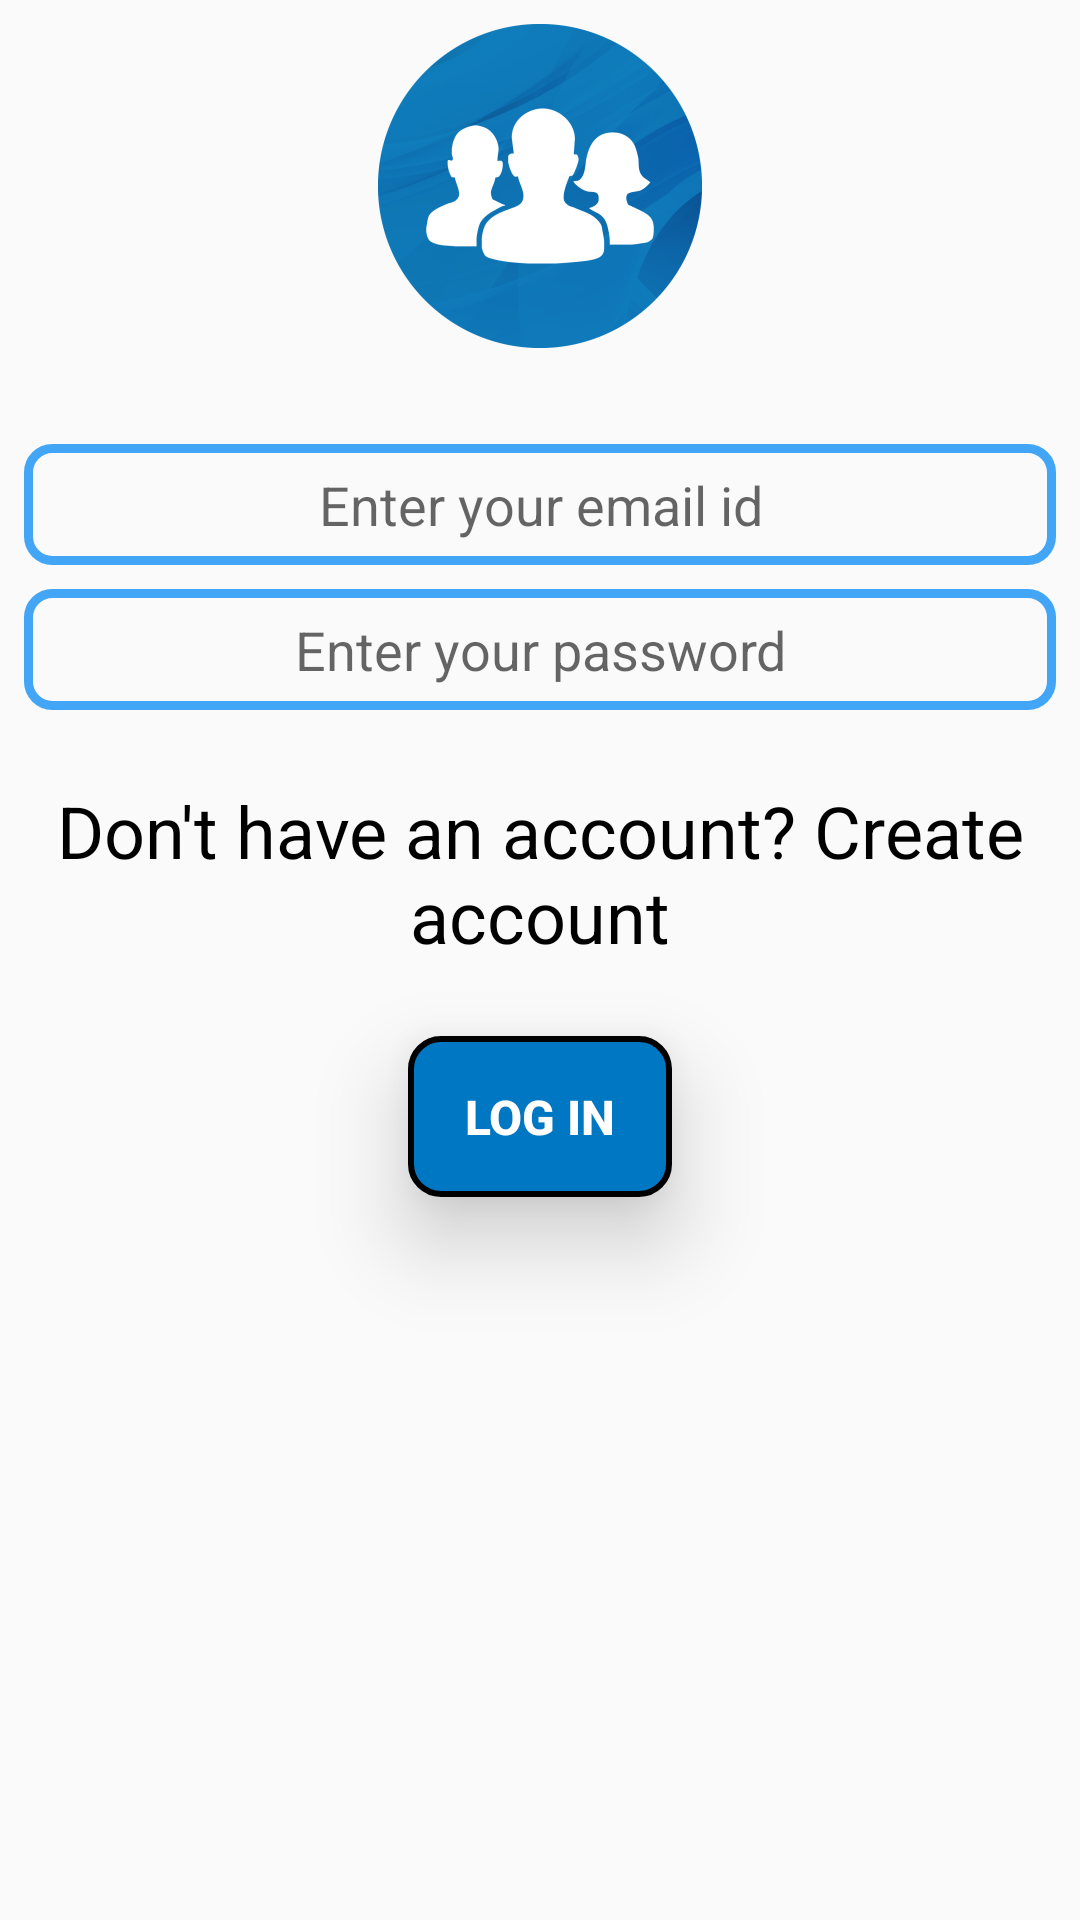

Produce the Android XML layout that renders to this screen, including the resource entries it uses.
<!-- AndroidManifest.xml: application theme Theme.DoYourThing -->
<!-- res/layout/fragment_login.xml -->
<?xml version="1.0" encoding="utf-8"?>
<androidx.constraintlayout.widget.ConstraintLayout xmlns:android="http://schemas.android.com/apk/res/android"
    xmlns:tools="http://schemas.android.com/tools"
    android:layout_width="match_parent"
    android:layout_height="match_parent"
    android:gravity="center"
    xmlns:app="http://schemas.android.com/apk/res-auto"
    tools:context=".signup_fragments.LoginFragment">

    <ImageView
        android:id="@+id/img_app_icon"
        android:layout_width="wrap_content"
        android:layout_height="wrap_content"
        android:layout_margin="8dp"
        android:src="@mipmap/ic_launcher_foreground"
        app:layout_constraintEnd_toEndOf="parent"
        app:layout_constraintStart_toStartOf="parent"
        app:layout_constraintTop_toTopOf="parent" />

    <EditText
        android:id="@+id/edt_email"
        android:layout_width="0dp"
        android:layout_height="wrap_content"
        android:layout_marginTop="32dp"
        android:layout_marginBottom="8dp"
        android:layout_marginLeft="8dp"
        android:layout_marginRight="8dp"
        android:background="@drawable/edittext_style"
        android:padding="8dp"
        android:hint="@string/enter_your_email_id"
        android:gravity="center"
        android:inputType="textEmailAddress"
        app:layout_constraintEnd_toEndOf="parent"
        app:layout_constraintStart_toStartOf="parent"
        app:layout_constraintTop_toBottomOf="@+id/img_app_icon" />

    <EditText
        android:id="@+id/edt_password"
        android:layout_width="0dp"
        android:layout_height="wrap_content"
        android:layout_margin="8dp"
        android:background="@drawable/edittext_style"
        android:padding="8dp"
        android:gravity="center"
        android:hint="@string/enter_your_password"
        android:inputType="textPassword"
        app:layout_constraintEnd_toEndOf="parent"
        app:layout_constraintStart_toStartOf="parent"
        app:layout_constraintTop_toBottomOf="@+id/edt_email" />


    <Button
        android:id="@+id/btn_login"
        android:layout_width="wrap_content"
        android:layout_height="wrap_content"
        android:background="@drawable/button_style"
        android:text="@string/log_in"
        android:textColor="@color/white"
        android:textSize="16sp"
        android:textStyle="bold"
        android:layout_margin="24dp"
        android:translationZ="16dp"
        app:layout_constraintEnd_toEndOf="parent"
        app:layout_constraintStart_toStartOf="parent"
        app:layout_constraintTop_toBottomOf="@+id/txt_no_account" />

    <TextView
        android:id="@+id/txt_no_account"
        android:layout_width="wrap_content"
        android:layout_height="wrap_content"
        android:textColor="@color/black"
        android:textSize="24dp"
        android:layout_margin="24dp"
        android:gravity="center"
        android:text="@string/don_t_have_an_account_create_account"
        app:layout_constraintEnd_toEndOf="parent"
        app:layout_constraintStart_toStartOf="parent"
        app:layout_constraintTop_toBottomOf="@+id/edt_password" />

</androidx.constraintlayout.widget.ConstraintLayout>
<!-- resources referenced by this layout -->
<resources>
  <color name="black">#FF000000</color>
  <color name="white">#FFFFFFFF</color>
  <!-- drawable button_style (drawable) -->
  <?xml version="1.0" encoding="utf-8"?>
  <shape xmlns:android="http://schemas.android.com/apk/res/android">
      <corners android:radius="10dp"/>
      <solid android:color="@color/primaryDarkColor"/>
      <stroke android:color="@color/black" android:width="2dp"/>
      <padding android:bottom="16dp" android:left="16dp" android:right="16dp" android:top="16dp"/>
  </shape>
  <!-- drawable edittext_style (drawable) -->
  <?xml version="1.0" encoding="utf-8"?>
  <shape xmlns:android="http://schemas.android.com/apk/res/android">
      <stroke android:width="3dp" android:color="@color/primaryColor"/>
      <corners android:radius="8dp" />
  </shape>
  <!-- mipmap ic_launcher_foreground: png bitmap (mipmap-hdpi, 13458 bytes) -->
  <string name="don_t_have_an_account_create_account">Don\'t have an account? Create account</string>
  <string name="enter_your_email_id">Enter your email id</string>
  <string name="enter_your_password">Enter your password</string>
  <string name="log_in">Log In</string>
  <style name="Theme.DoYourThing" parent="Theme.AppCompat.DayNight.DarkActionBar">
          
          <item name="colorPrimary">@color/primaryColor</item>
          <item name="colorPrimaryVariant">@color/primaryDarkColor</item>
          <item name="colorOnPrimary">@color/primaryTextColor</item>
          
          <item name="colorSecondary">@color/secondaryColor</item>
          <item name="colorSecondaryVariant">@color/secondaryDarkColor</item>
          <item name="colorOnSecondary">@color/secondaryTextColor</item>
          
          <item name="android:statusBarColor" tools:targetApi="l">?attr/colorPrimaryVariant</item>
          
      </style>
  <color name="primaryDarkColor">#0077c2</color>
  <color name="primaryColor">#42a5f5</color>
  <color name="primaryTextColor">#212121</color>
  <color name="secondaryColor">#212121</color>
  <color name="secondaryDarkColor">#000000</color>
  <color name="secondaryTextColor">#ffffff</color>
</resources>
